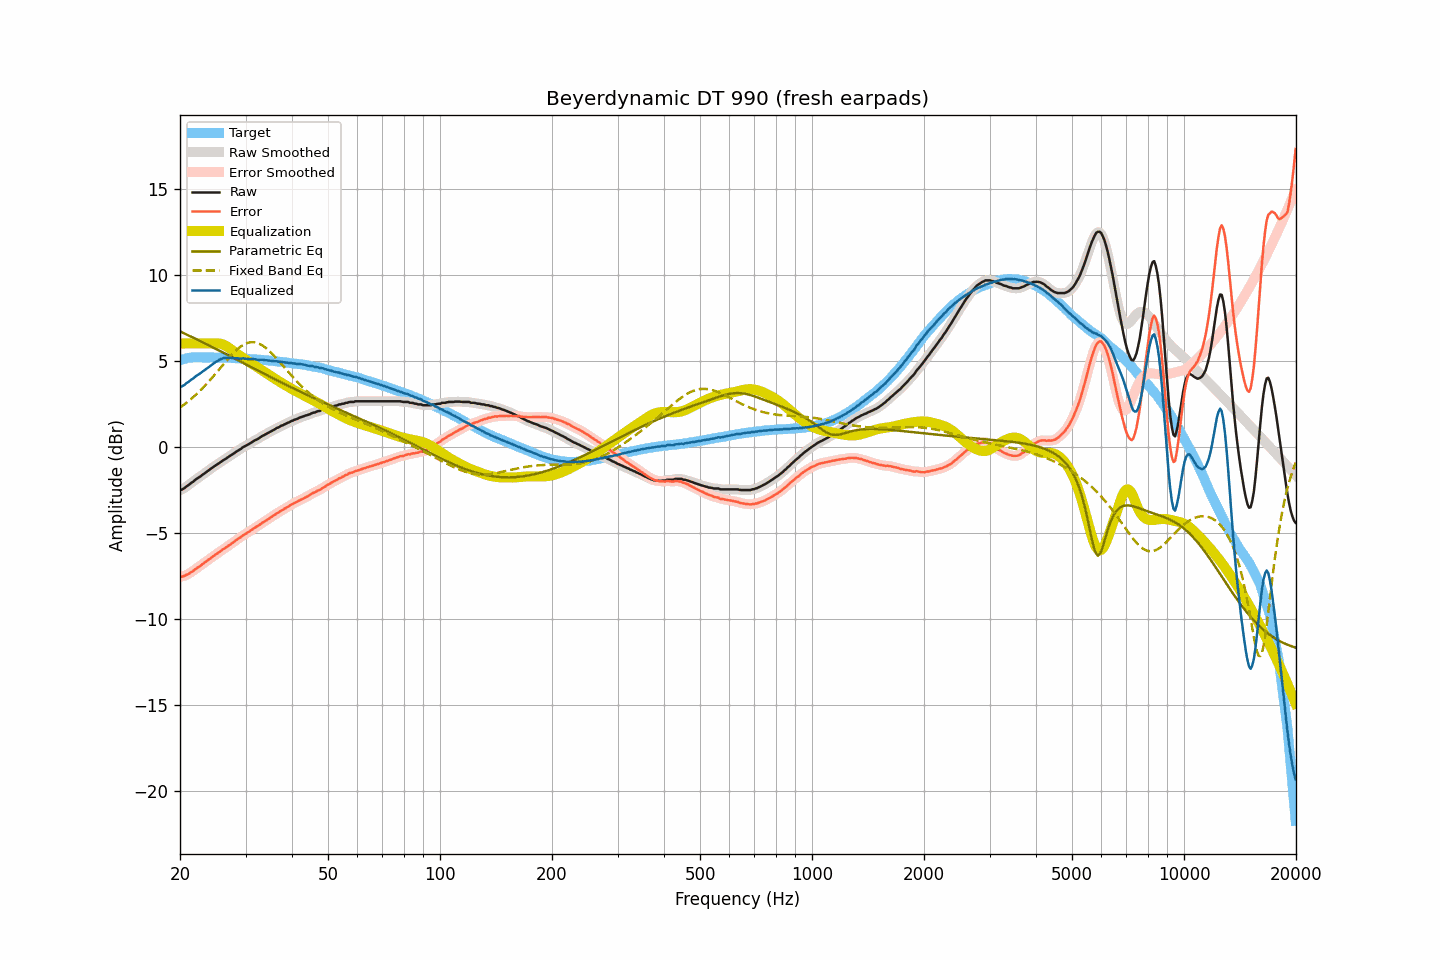

Data behind this chart, as committed beside it:
frequency, raw, smoothed, error, error_smoothed, equalization, parametric_eq, fixed_band_eq, equalized_raw, equalized_smoothed, target
20.00, -2.53, -2.54, -7.56, -7.56, 6.00, 6.70, 2.27, 3.47, 3.46, 5.03
20.20, -2.50, -2.49, -7.56, -7.55, 6.00, 6.66, 2.34, 3.50, 3.51, 5.06
20.40, -2.45, -2.44, -7.54, -7.53, 6.00, 6.61, 2.41, 3.55, 3.56, 5.09
20.61, -2.39, -2.39, -7.50, -7.50, 6.00, 6.57, 2.48, 3.61, 3.61, 5.11
20.81, -2.31, -2.32, -7.44, -7.46, 6.00, 6.53, 2.55, 3.69, 3.68, 5.14
21.02, -2.25, -2.24, -7.41, -7.40, 6.00, 6.48, 2.63, 3.75, 3.76, 5.17
21.23, -2.18, -2.18, -7.35, -7.35, 6.00, 6.44, 2.70, 3.82, 3.82, 5.17
21.44, -2.10, -2.11, -7.28, -7.30, 6.00, 6.39, 2.78, 3.90, 3.89, 5.18
21.66, -2.05, -2.04, -7.24, -7.23, 6.00, 6.35, 2.86, 3.95, 3.96, 5.19
21.87, -1.97, -1.97, -7.16, -7.16, 6.00, 6.30, 2.95, 4.03, 4.03, 5.19
22.09, -1.89, -1.90, -7.09, -7.10, 6.00, 6.26, 3.03, 4.11, 4.10, 5.20
22.31, -1.83, -1.83, -7.03, -7.03, 6.00, 6.21, 3.12, 4.17, 4.17, 5.20
22.54, -1.77, -1.77, -6.97, -6.97, 6.00, 6.17, 3.21, 4.23, 4.23, 5.20
22.76, -1.71, -1.70, -6.91, -6.90, 6.00, 6.12, 3.30, 4.29, 4.30, 5.20
22.99, -1.63, -1.64, -6.82, -6.83, 6.00, 6.08, 3.40, 4.37, 4.36, 5.19
23.22, -1.57, -1.57, -6.76, -6.76, 6.00, 6.03, 3.50, 4.43, 4.43, 5.19
23.45, -1.50, -1.50, -6.69, -6.69, 6.00, 5.98, 3.60, 4.50, 4.50, 5.19
23.69, -1.43, -1.43, -6.62, -6.62, 6.00, 5.94, 3.70, 4.57, 4.57, 5.19
23.92, -1.37, -1.36, -6.56, -6.55, 6.00, 5.89, 3.80, 4.63, 4.64, 5.19
24.16, -1.29, -1.29, -6.48, -6.49, 6.00, 5.84, 3.91, 4.71, 4.71, 5.20
24.40, -1.23, -1.23, -6.42, -6.42, 6.00, 5.80, 4.01, 4.77, 4.78, 5.19
24.65, -1.16, -1.16, -6.34, -6.35, 6.01, 5.75, 4.12, 4.85, 4.85, 5.18
24.89, -1.10, -1.10, -6.28, -6.28, 6.01, 5.70, 4.23, 4.91, 4.91, 5.18
25.14, -1.04, -1.04, -6.22, -6.22, 6.01, 5.66, 4.34, 4.97, 4.97, 5.18
25.39, -0.98, -0.98, -6.16, -6.16, 6.00, 5.61, 4.45, 5.03, 5.03, 5.18
25.65, -0.91, -0.91, -6.09, -6.09, 5.99, 5.56, 4.57, 5.08, 5.08, 5.18
25.91, -0.85, -0.85, -6.02, -6.02, 5.97, 5.51, 4.68, 5.11, 5.12, 5.17
26.16, -0.78, -0.79, -5.95, -5.95, 5.93, 5.47, 4.79, 5.15, 5.15, 5.17
26.43, -0.73, -0.73, -5.90, -5.89, 5.89, 5.42, 4.90, 5.16, 5.16, 5.17
26.69, -0.67, -0.66, -5.83, -5.83, 5.84, 5.37, 5.01, 5.17, 5.17, 5.17
26.96, -0.60, -0.60, -5.76, -5.77, 5.78, 5.32, 5.12, 5.18, 5.17, 5.16
27.23, -0.54, -0.54, -5.70, -5.70, 5.71, 5.27, 5.22, 5.17, 5.17, 5.16
27.50, -0.48, -0.48, -5.64, -5.64, 5.64, 5.23, 5.33, 5.16, 5.16, 5.16
27.77, -0.42, -0.42, -5.57, -5.57, 5.57, 5.18, 5.42, 5.15, 5.15, 5.15
28.05, -0.36, -0.36, -5.51, -5.50, 5.50, 5.13, 5.52, 5.14, 5.15, 5.15
28.33, -0.29, -0.29, -5.43, -5.43, 5.43, 5.08, 5.61, 5.15, 5.14, 5.14
28.62, -0.23, -0.23, -5.37, -5.37, 5.37, 5.03, 5.69, 5.14, 5.14, 5.14
28.90, -0.17, -0.17, -5.30, -5.30, 5.30, 4.98, 5.77, 5.13, 5.13, 5.13
29.19, -0.12, -0.11, -5.24, -5.24, 5.24, 4.94, 5.84, 5.12, 5.13, 5.12
29.48, -0.04, -0.05, -5.17, -5.17, 5.18, 4.89, 5.90, 5.14, 5.13, 5.13
29.78, 0.01, 0.01, -5.11, -5.11, 5.11, 4.84, 5.96, 5.13, 5.12, 5.12
30.08, 0.06, 0.06, -5.06, -5.05, 5.05, 4.79, 6.00, 5.11, 5.12, 5.12
30.38, 0.11, 0.11, -5.00, -5.00, 4.99, 4.74, 6.04, 5.10, 5.10, 5.11
30.68, 0.16, 0.16, -4.94, -4.94, 4.93, 4.69, 6.06, 5.09, 5.10, 5.10
30.99, 0.22, 0.22, -4.87, -4.87, 4.87, 4.64, 6.08, 5.09, 5.09, 5.09
31.30, 0.28, 0.28, -4.81, -4.81, 4.81, 4.60, 6.08, 5.09, 5.09, 5.09
31.61, 0.34, 0.34, -4.75, -4.75, 4.75, 4.55, 6.08, 5.09, 5.09, 5.09
31.93, 0.39, 0.39, -4.68, -4.69, 4.69, 4.50, 6.06, 5.08, 5.08, 5.07
32.24, 0.43, 0.43, -4.63, -4.63, 4.63, 4.45, 6.03, 5.06, 5.06, 5.06
32.57, 0.48, 0.49, -4.58, -4.57, 4.57, 4.40, 6.00, 5.05, 5.05, 5.06
32.89, 0.55, 0.55, -4.51, -4.51, 4.50, 4.36, 5.96, 5.06, 5.05, 5.06
33.22, 0.61, 0.61, -4.43, -4.44, 4.44, 4.31, 5.90, 5.05, 5.05, 5.04
33.55, 0.66, 0.66, -4.38, -4.38, 4.38, 4.26, 5.84, 5.04, 5.05, 5.04
33.89, 0.71, 0.71, -4.32, -4.32, 4.32, 4.21, 5.77, 5.03, 5.03, 5.03
34.23, 0.76, 0.76, -4.27, -4.26, 4.26, 4.16, 5.70, 5.02, 5.02, 5.03
34.57, 0.81, 0.81, -4.20, -4.20, 4.20, 4.12, 5.61, 5.01, 5.01, 5.01
34.92, 0.86, 0.86, -4.14, -4.14, 4.14, 4.07, 5.53, 5.00, 5.00, 5.00
35.27, 0.92, 0.91, -4.08, -4.08, 4.08, 4.02, 5.43, 5.00, 4.99, 5.00
35.62, 0.97, 0.97, -4.01, -4.01, 4.01, 3.97, 5.34, 4.99, 4.98, 4.98
35.97, 1.01, 1.02, -3.96, -3.95, 3.95, 3.93, 5.24, 4.97, 4.97, 4.97
... 635 more rows
